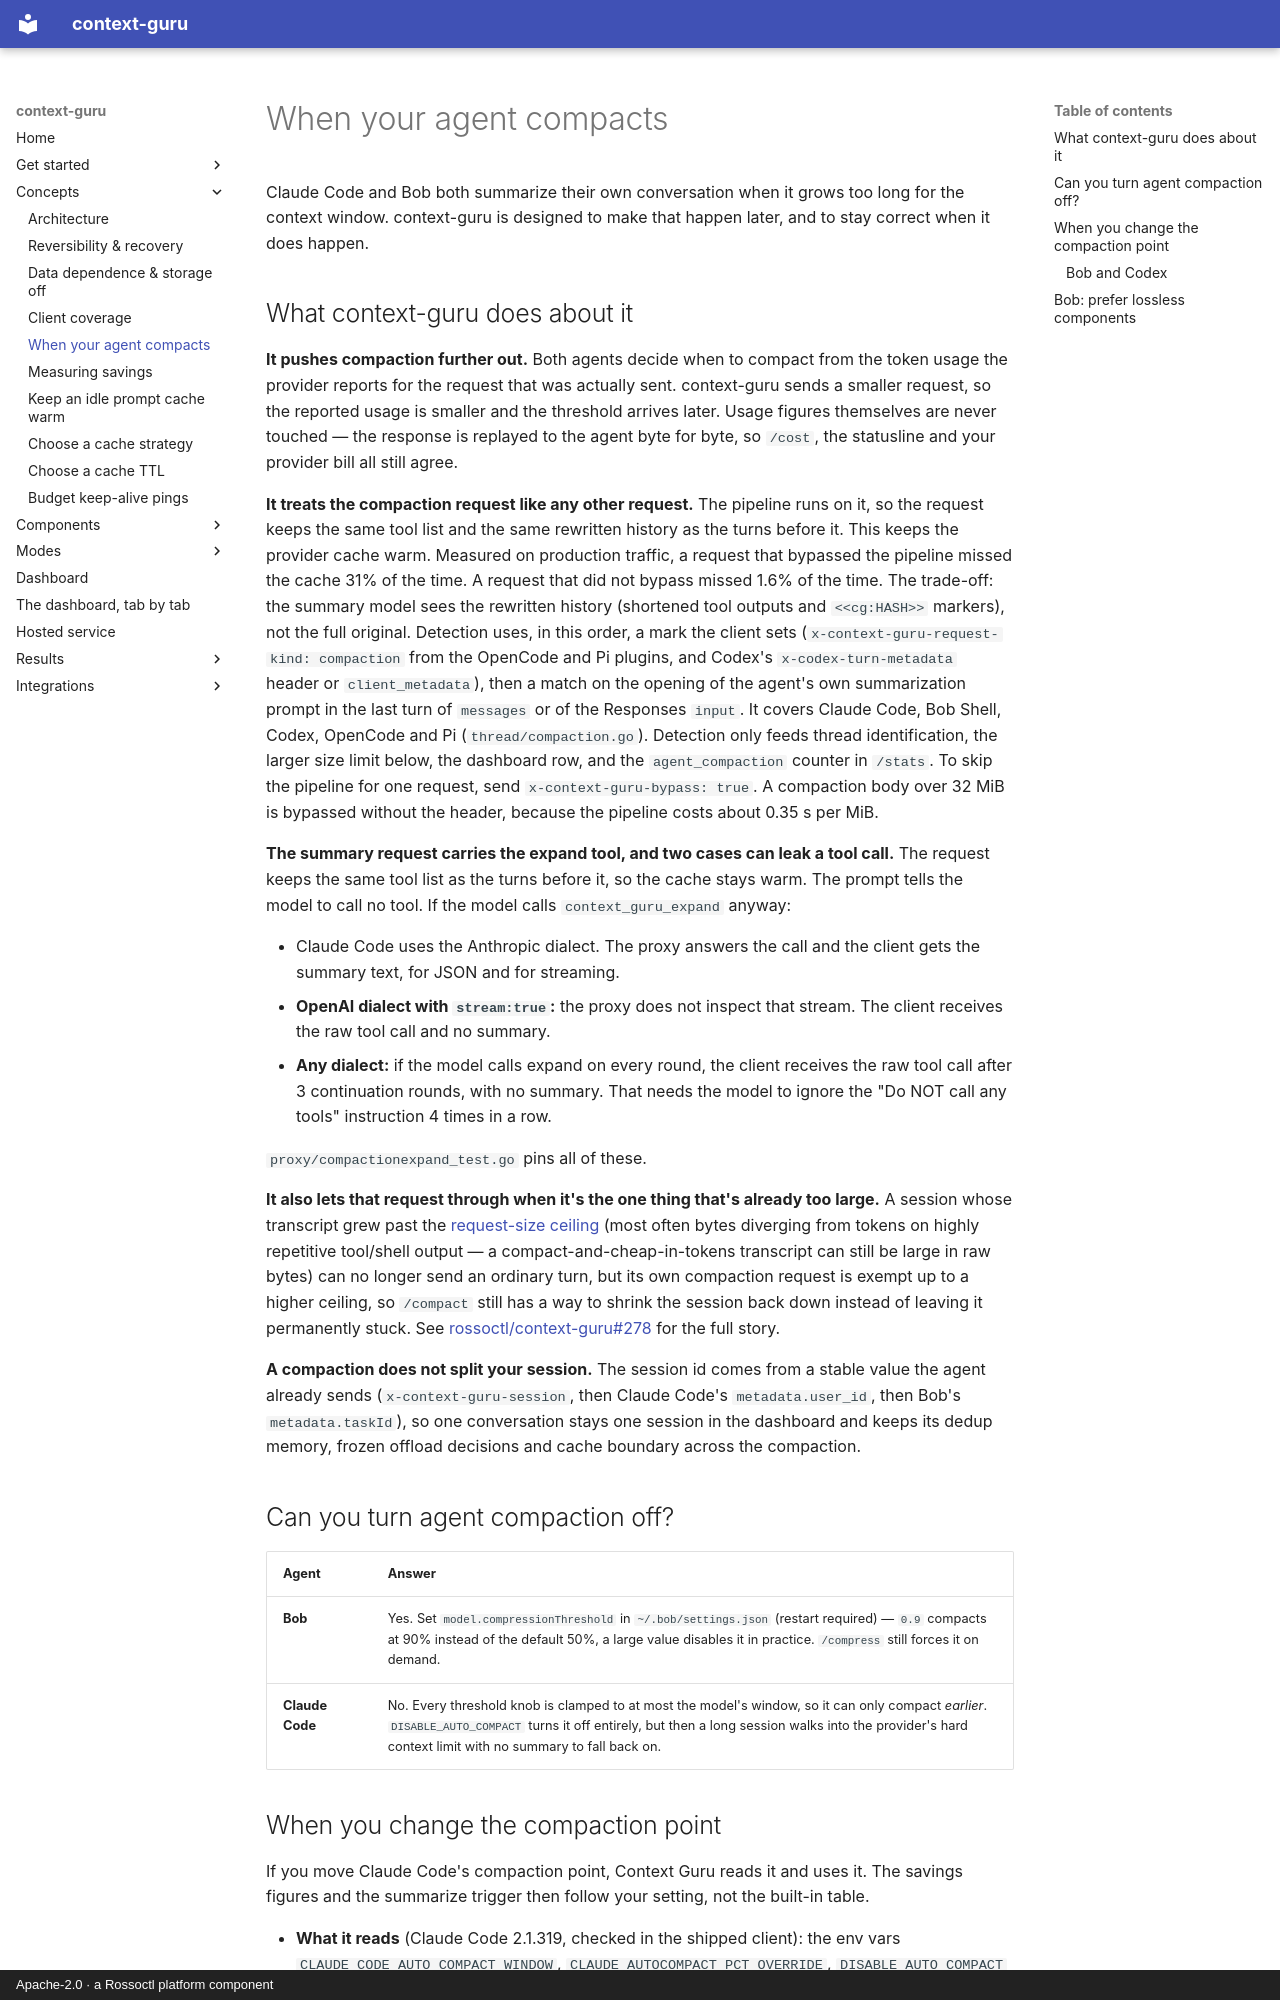

repository: rossoctl/context-guru · page: how-to/agent-compaction/index.html · generator: mkdocs · copyright: Apache-2.0 · a Rossoctl platform component

# When your agent compacts

Claude Code and Bob both summarize their own conversation when it grows too long for the
context window. context-guru is designed to make that happen later, and to stay correct
when it does happen.

## What context-guru does about it

**It pushes compaction further out.** Both agents decide when to compact from the token
usage the provider reports for the request that was actually sent. context-guru sends a
smaller request, so the reported usage is smaller and the threshold arrives later. Usage
figures themselves are never touched — the response is replayed to the agent byte for
byte, so `/cost`, the statusline and your provider bill all still agree.

**It treats the compaction request like any other request.** The pipeline runs on it, so the
request keeps the same tool list and the same rewritten history as the turns before it. This
keeps the provider cache warm. Measured on production traffic, a request that bypassed the
pipeline missed the cache 31% of the time. A request that did not bypass missed 1.6% of the time.
The trade-off: the summary model sees the rewritten history (shortened tool outputs and
`<<cg:HASH>>` markers), not the full original. Detection uses, in this order, a mark the
client sets (`x-context-guru-request-kind: compaction` from the OpenCode and Pi plugins, and
Codex's `x-codex-turn-metadata` header or `client_metadata`), then a match on the opening of the
agent's own summarization prompt in the last turn of `messages` or of the Responses `input`. It
covers Claude Code, Bob Shell, Codex, OpenCode and Pi (`thread/compaction.go`). Detection only feeds thread identification, the
larger size limit below, the dashboard row, and the `agent_compaction` counter in `/stats`. To
skip the pipeline for one request, send `x-context-guru-bypass: true`. A compaction body over
32 MiB is bypassed without the header, because the pipeline costs about 0.35 s per MiB.

**The summary request carries the expand tool, and two cases can leak a tool call.** The request
keeps the same tool list as the turns before it, so the cache stays warm. The prompt tells the
model to call no tool. If the model calls `context_guru_expand` anyway:

- Claude Code uses the Anthropic dialect. The proxy answers the call and the client gets the
  summary text, for JSON and for streaming.
- **OpenAI dialect with `stream:true`:** the proxy does not inspect that stream. The client
  receives the raw tool call and no summary.
- **Any dialect:** if the model calls expand on every round, the client receives the raw tool call
  after 3 continuation rounds, with no summary. That needs the model to ignore the "Do NOT call any
  tools" instruction 4 times in a row.

`proxy/compactionexpand_test.go` pins all of these.

**It also lets that request through when it's the one thing that's already too large.** A
session whose transcript grew past the [request-size ceiling](../reference/reference.md#request-size-ceiling-32-mib-by-default-128-mib-for-compaction)
(most often bytes diverging from tokens on highly repetitive tool/shell output — a
compact-and-cheap-in-tokens transcript can still be large in raw bytes) can no longer send an
ordinary turn, but its own compaction request is exempt up to a higher ceiling, so `/compact`
still has a way to shrink the session back down instead of leaving it permanently stuck. See
[rossoctl/context-guru#278](https://github.com/rossoctl/context-guru/issues/278) for the full
story.

**A compaction does not split your session.** The session id comes from a stable value the
agent already sends (`x-context-guru-session`, then Claude Code's `metadata.user_id`, then
Bob's `metadata.taskId`), so one conversation stays one session in the dashboard and keeps
its dedup memory, frozen offload decisions and cache boundary across the compaction.

## Can you turn agent compaction off?

| Agent | Answer |
|---|---|
| **Bob** | Yes. Set `model.compressionThreshold` in `~/.bob/settings.json` (restart required) — `0.9` compacts at 90% instead of the default 50%, a large value disables it in practice. `/compress` still forces it on demand. |
| **Claude Code** | No. Every threshold knob is clamped to at most the model's window, so it can only compact *earlier*. `DISABLE_AUTO_COMPACT` turns it off entirely, but then a long session walks into the provider's hard context limit with no summary to fall back on. |
